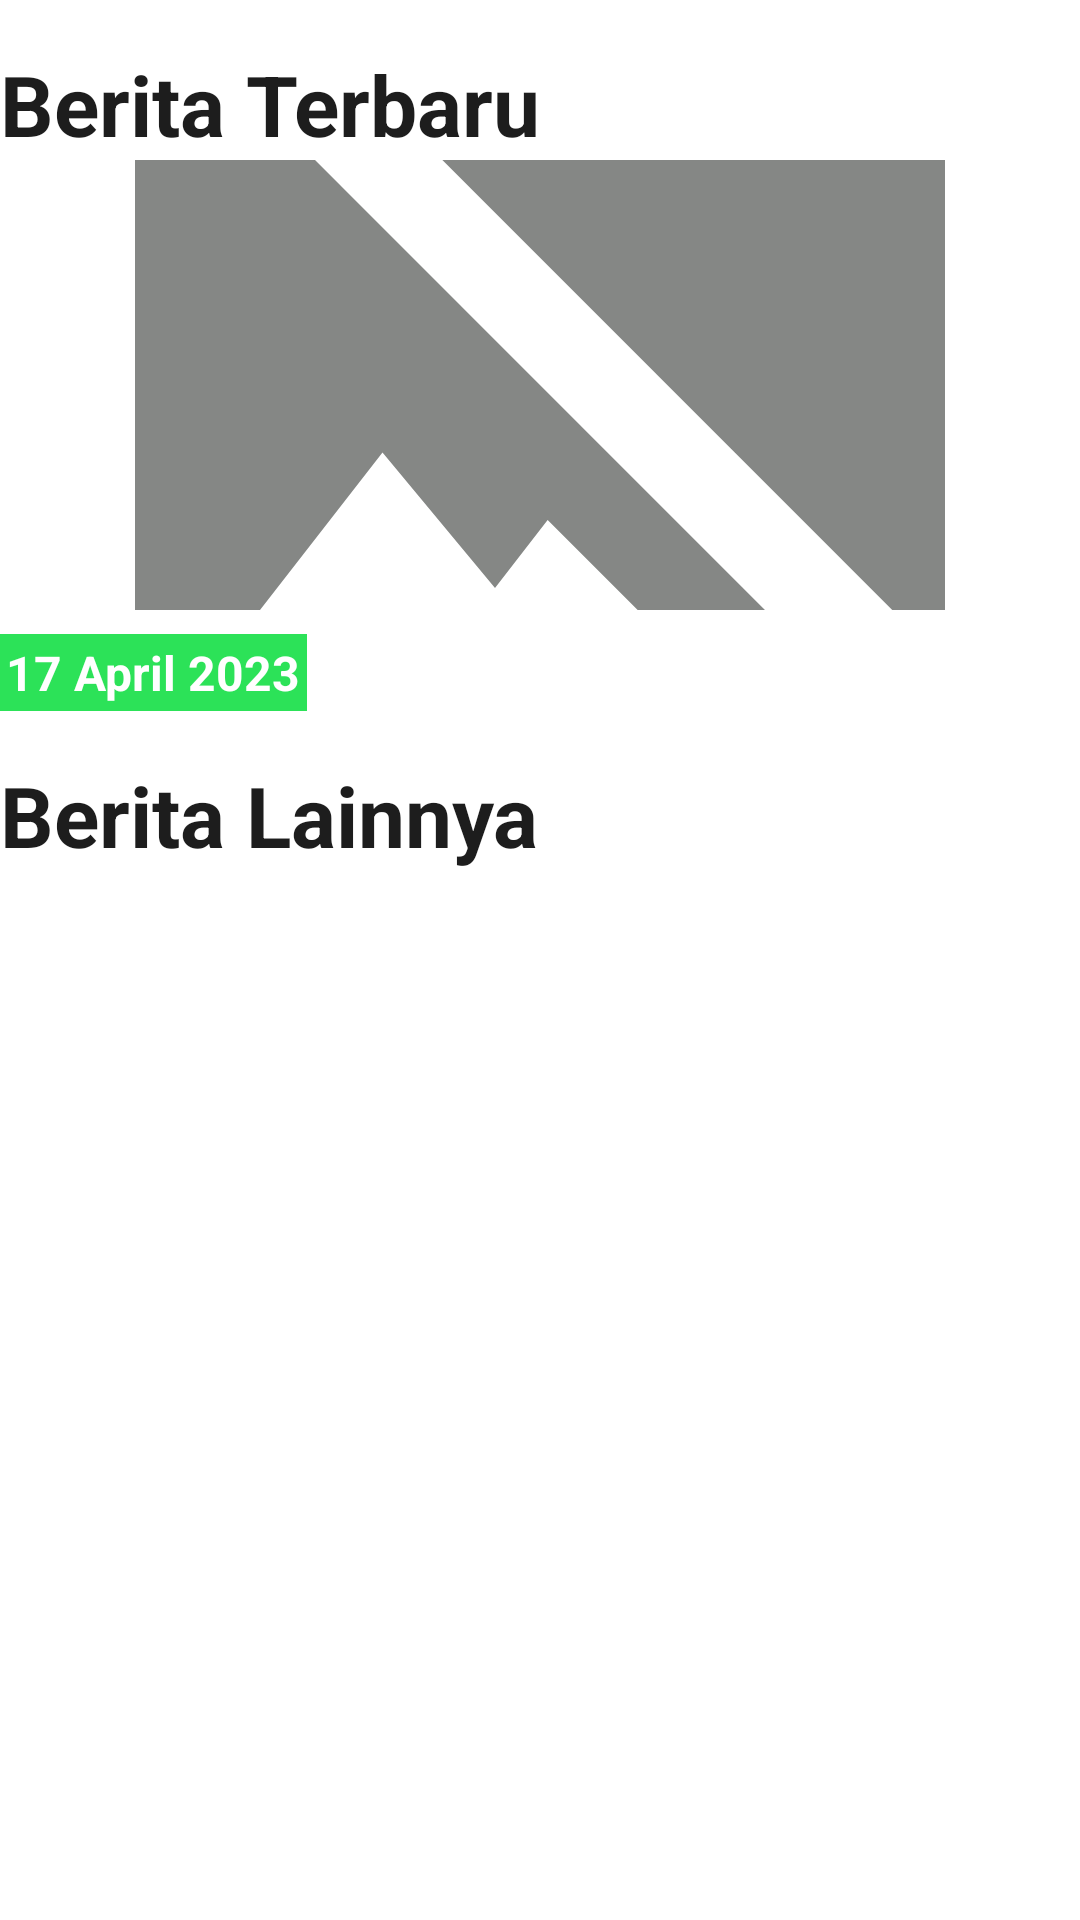

Write the Android layout XML for this screen, with the resource values it uses.
<!-- AndroidManifest.xml: application theme Theme.JamsostekApps -->
<!-- res/layout/fragment_news.xml -->
<?xml version="1.0" encoding="utf-8"?>
<androidx.core.widget.NestedScrollView
    android:id="@+id/nsv"
    xmlns:android="http://schemas.android.com/apk/res/android"
    xmlns:app="http://schemas.android.com/apk/res-auto"
    xmlns:tools="http://schemas.android.com/tools"
    android:layout_width="match_parent"
    android:layout_height="wrap_content"
    android:layout_marginHorizontal="16dp"
    android:layout_marginBottom="70dp"
    tools:context=".ui.news.">

    <androidx.constraintlayout.widget.ConstraintLayout
        android:layout_width="match_parent"
        android:layout_height="match_parent">
        <TextView
            android:id="@id/title_news"
            android:layout_width="wrap_content"
            android:layout_height="wrap_content"
            android:textSize="28sp"
            android:textStyle="bold"
            android:textColor="@color/textColorMediumBlack"
            android:layout_marginTop="@dimen/dimen_16dp"
            android:text="Berita Terbaru"
            app:layout_constraintTop_toTopOf="parent"
            app:layout_constraintStart_toStartOf="parent"/>

        <ImageView
            android:id="@+id/img_header"
            android:layout_width="match_parent"
            android:layout_height="150dp"
            android:scaleType="centerCrop"
            android:src="@drawable/ic_no_img"
            app:layout_constraintTop_toBottomOf="@+id/title_news"
            app:layout_constraintStart_toStartOf="parent"
            app:layout_constraintEnd_toEndOf="parent"/>
        <TextView
            android:id="@+id/tv_date"
            android:layout_width="wrap_content"
            android:layout_height="wrap_content"
            android:layout_marginTop="8dp"
            android:textSize="16sp"
            android:textStyle="bold"
            android:textColor="@color/white"
            android:background="@color/green"
            android:padding="2dp"
            android:text="17 April 2023"
            app:layout_constraintTop_toBottomOf="@+id/img_header"
            app:layout_constraintStart_toStartOf="parent"/>

        <TextView
            android:id="@+id/title_other_news"
            android:layout_width="wrap_content"
            android:layout_height="wrap_content"
            android:textSize="28sp"
            android:textStyle="bold"
            android:textColor="@color/textColorMediumBlack"
            android:layout_marginTop="@dimen/dimen_16dp"
            android:text="Berita Lainnya"
            app:layout_constraintTop_toBottomOf="@+id/tv_date"
            app:layout_constraintStart_toStartOf="parent"/>
        <ProgressBar
            android:id="@+id/defaultProgress"
            style="@style/Base.Widget.AppCompat.ProgressBar"
            android:layout_width="match_parent"
            android:visibility="gone"
            android:layout_height="wrap_content"
            app:layout_constraintTop_toBottomOf="@+id/title_other_news"/>

        <androidx.recyclerview.widget.RecyclerView
            android:id="@+id/rv_other_news"
            android:nestedScrollingEnabled="true"
            android:scrollbars="none"
            android:overScrollMode="never"
            android:layout_width="match_parent"
            android:layout_height="wrap_content"
            android:layout_marginTop="@dimen/dimen_16dp"
            app:layout_constraintTop_toBottomOf="@+id/defaultProgress"
            app:layout_constraintStart_toStartOf="parent"
            app:layout_constraintEnd_toEndOf="parent"/>
        <ProgressBar
            android:id="@+id/loadMoreProgress"
            style="@style/Base.Widget.AppCompat.ProgressBar"
            android:layout_width="match_parent"
            android:layout_height="wrap_content"
            android:layout_alignParentBottom="true"
            android:layout_centerHorizontal="true"
            android:indeterminate="true"
            android:visibility="gone"
            app:layout_constraintTop_toBottomOf="@+id/rv_other_news" />


    </androidx.constraintlayout.widget.ConstraintLayout>

</androidx.core.widget.NestedScrollView>
<!-- resources referenced by this layout -->
<resources>
  <color name="green">#2ce258</color>
  <color name="textColorMediumBlack">#1D1D1D</color>
  <color name="white">#FFFFFFFF</color>
  <dimen name="dimen_16dp">16dp</dimen>
  <!-- drawable ic_no_img (drawable) -->
  <vector android:height="50dp" android:tint="#858785"
      android:viewportHeight="24" android:viewportWidth="24"
      android:width="50dp" xmlns:android="http://schemas.android.com/apk/res/android">
      <path android:fillColor="@android:color/white" android:pathData="M21.9,21.9l-8.49,-8.49l0,0L3.59,3.59l0,0L2.1,2.1L0.69,3.51L3,5.83V19c0,1.1 0.9,2 2,2h13.17l2.31,2.31L21.9,21.9zM5,18l3.5,-4.5l2.5,3.01L12.17,15l3,3H5zM21,18.17L5.83,3H19c1.1,0 2,0.9 2,2V18.17z"/>
  </vector>
  <style name="Theme.JamsostekApps" parent="Theme.MaterialComponents.DayNight.DarkActionBar">
          
          <item name="colorPrimary">@color/purple_500</item>
          <item name="colorPrimaryVariant">@color/purple_700</item>
          <item name="colorOnPrimary">@color/white</item>
          
          <item name="colorSecondary">@color/teal_200</item>
          <item name="colorSecondaryVariant">@color/teal_700</item>
          <item name="colorOnSecondary">@color/black</item>
          
          <item name="android:statusBarColor">?attr/colorPrimaryVariant</item>
          
      </style>
  <color name="purple_500">#FF6200EE</color>
  <color name="purple_700">#FF3700B3</color>
  <color name="teal_200">#FF03DAC5</color>
  <color name="teal_700">#FF018786</color>
  <color name="black">#FF000000</color>
</resources>
